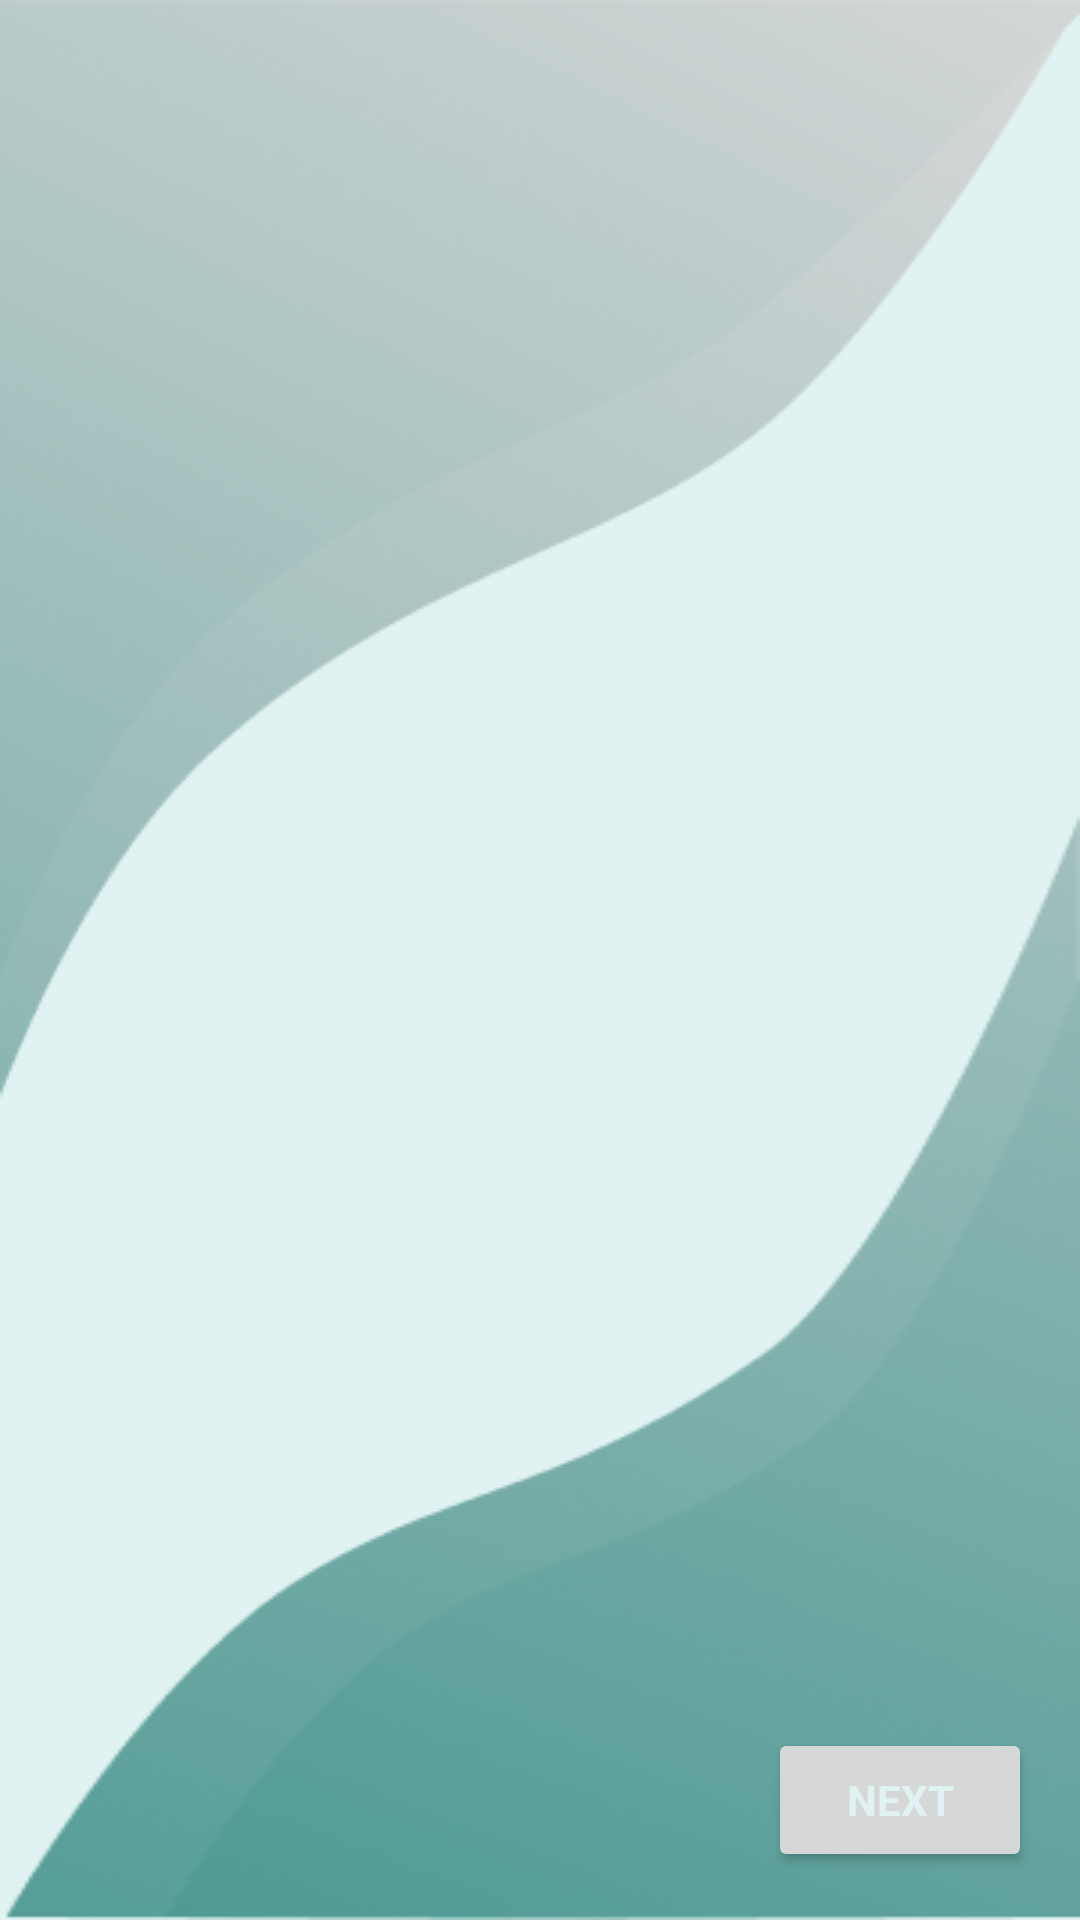

Layout XML and referenced resources for this Android screen:
<!-- AndroidManifest.xml: application theme Theme.Trickle -->
<!-- res/layout/fragment_second_onboarding.xml -->
<?xml version="1.0" encoding="utf-8"?>
<androidx.constraintlayout.widget.ConstraintLayout xmlns:android="http://schemas.android.com/apk/res/android"
    xmlns:app="http://schemas.android.com/apk/res-auto"
    xmlns:tools="http://schemas.android.com/tools"
    android:layout_width="match_parent"
    android:layout_height="match_parent"
    tools:context=".presentation.ui.onboarding.screens.SecondOnboardingFragment">

    <ImageView
        android:id="@+id/design2"
        android:layout_width="0dp"
        android:layout_height="wrap_content"
        android:contentDescription="@string/design"
        android:scaleType="fitXY"
        android:src="@drawable/component2"
        app:layout_constraintEnd_toEndOf="parent"
        app:layout_constraintStart_toStartOf="parent"
        app:layout_constraintTop_toTopOf="parent" />

    <ImageView
        android:id="@+id/design3"
        android:layout_width="0dp"
        android:layout_height="wrap_content"
        android:contentDescription="@string/design"
        android:scaleType="fitXY"
        android:src="@drawable/component3"
        app:layout_constraintBottom_toBottomOf="parent"
        app:layout_constraintEnd_toEndOf="parent"
        app:layout_constraintStart_toStartOf="parent" />

    <Button
        android:id="@+id/btnSecondNext"
        android:layout_width="wrap_content"
        android:layout_height="wrap_content"
        android:layout_marginEnd="16dp"
        android:layout_marginBottom="16dp"
        android:text="@string/next"
        android:textColor="@color/textColor"
        android:textStyle="bold"
        app:layout_constraintBottom_toBottomOf="parent"
        app:layout_constraintEnd_toEndOf="parent" />

</androidx.constraintlayout.widget.ConstraintLayout>
<!-- resources referenced by this layout -->
<resources>
  <color name="textColor">#e0f2f1</color>
  <!-- drawable component2: png bitmap (drawable, 48758 bytes) -->
  <!-- drawable component3: png bitmap (drawable, 39150 bytes) -->
  <string name="design">design</string>
  <string name="next">Next</string>
  <style name="Theme.Trickle" parent="Theme.MaterialComponents.Light">
          
          <item name="colorPrimary">@color/primaryColor</item>
          <item name="colorPrimaryVariant">@color/primaryDarkColor</item>
          <item name="colorOnPrimary">@color/black</item>
          
          <item name="colorSecondary">@color/secondaryColor</item>
          <item name="colorSecondaryVariant">@color/secondaryDarkColor</item>
          <item name="colorOnSecondary">@color/black</item>
          
          <item name="android:statusBarColor">@color/primaryDarkColor</item>
          
          <item name="windowActionBar">false</item>
          <item name="windowNoTitle">true</item>
          <item name="android:windowBackground">@color/backgroundColor</item>
          <item name="fontFamily">@font/tajawal</item>
      </style>
  <color name="primaryColor">#80cbc4</color>
  <color name="primaryDarkColor">#4f9a94</color>
  <color name="black">#FF000000</color>
  <color name="secondaryColor">#81c784</color>
  <color name="secondaryDarkColor">#519657</color>
  <color name="backgroundColor">#e0f2f1</color>
</resources>
